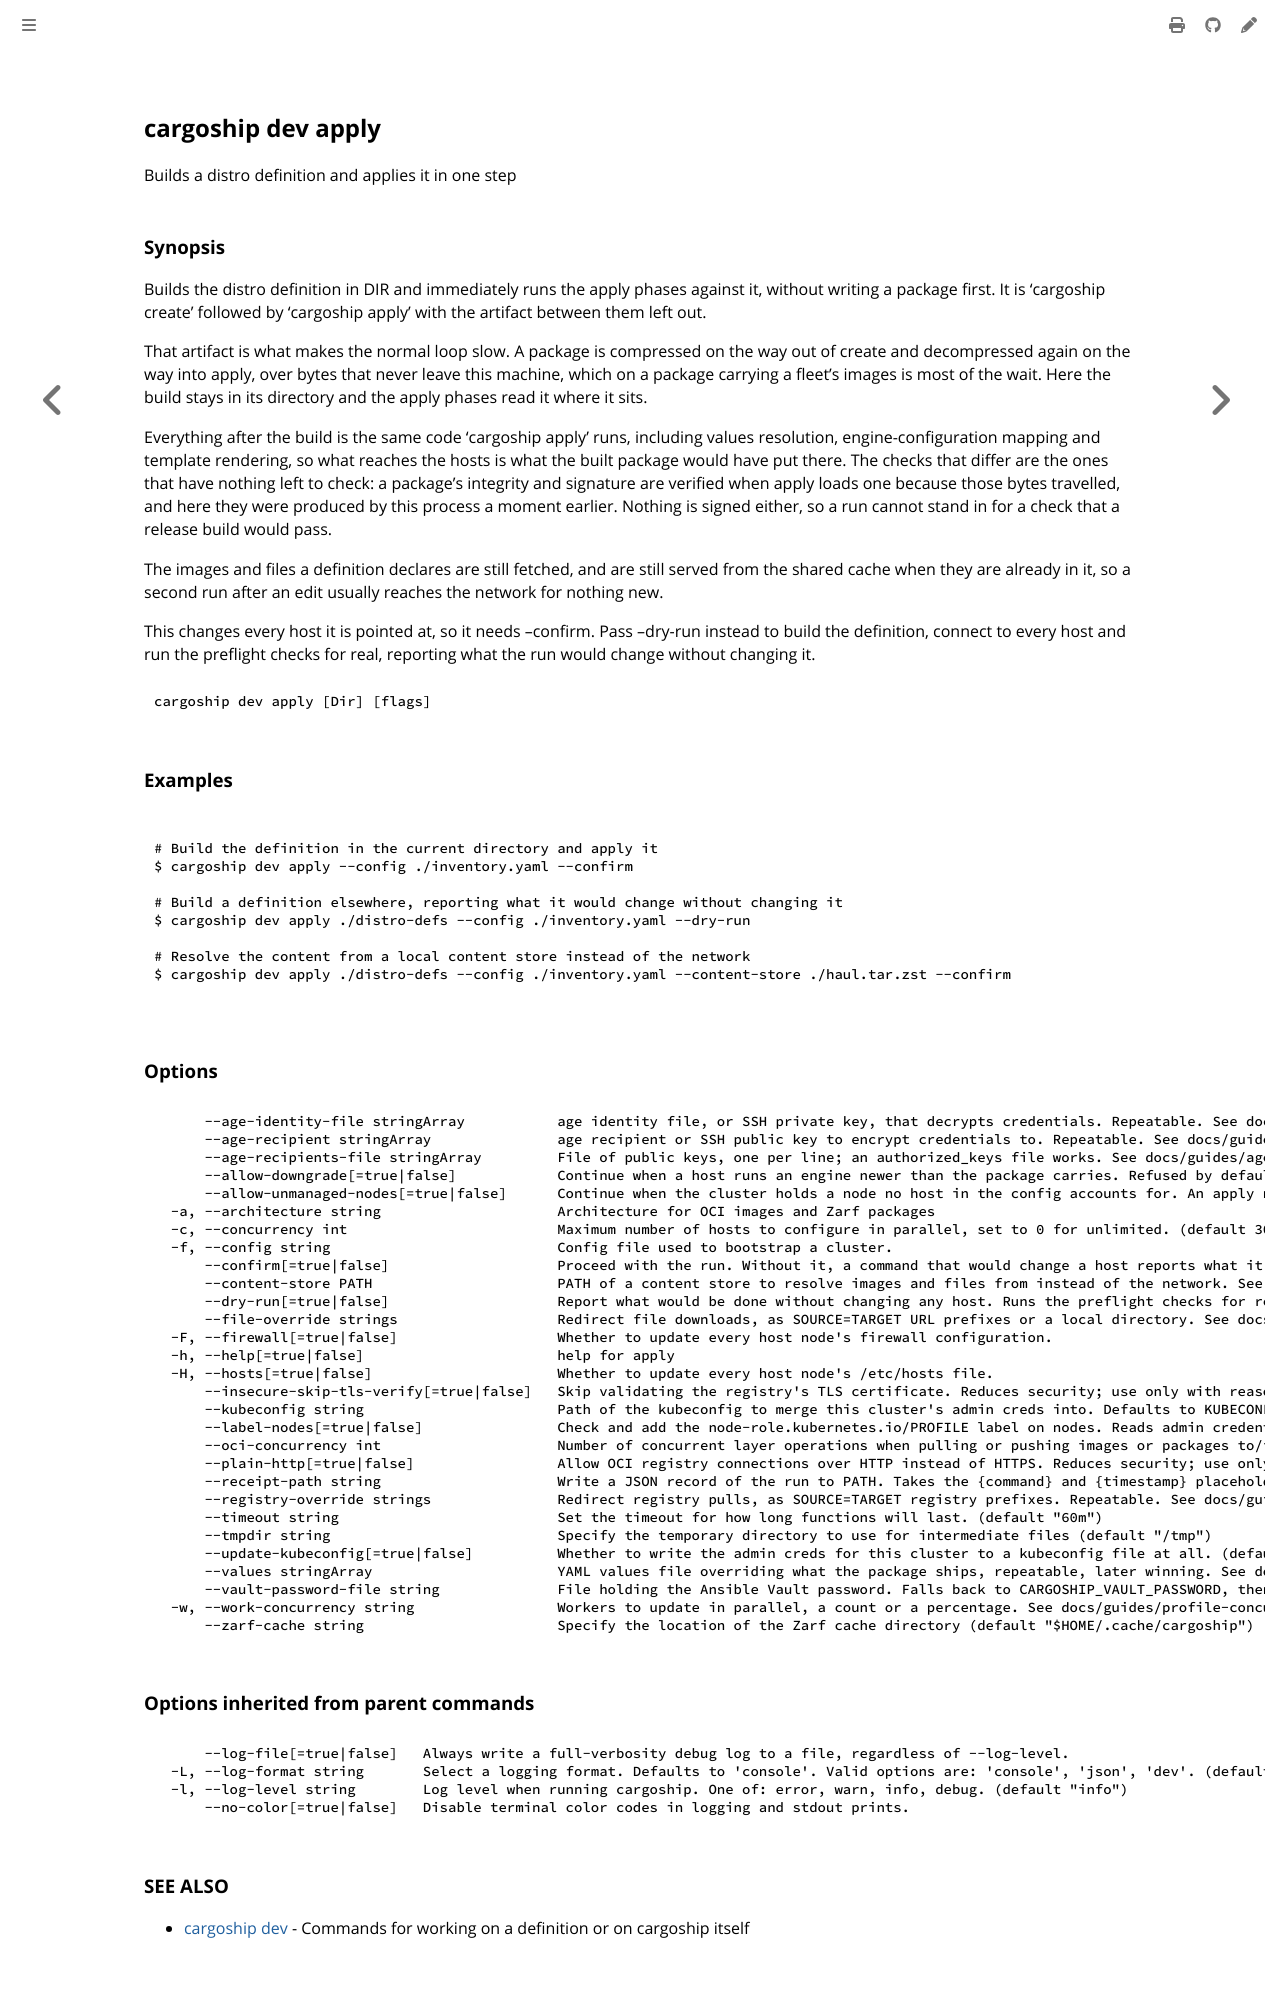

repository: colonel-byte/cargoship · page: commands/cargoship_dev_apply.html · generator: mdbook

<!-- Page generated by Cargoship; DO NOT EDIT -->

## cargoship dev apply

Builds a distro definition and applies it in one step

### Synopsis

Builds the distro definition in DIR and immediately runs the apply phases against it, without writing a package first. It is 'cargoship create' followed by 'cargoship apply' with the artifact between them left out.

That artifact is what makes the normal loop slow. A package is compressed on the way out of create and decompressed again on the way into apply, over bytes that never leave this machine, which on a package carrying a fleet's images is most of the wait. Here the build stays in its directory and the apply phases read it where it sits.

Everything after the build is the same code 'cargoship apply' runs, including values resolution, engine-configuration mapping and template rendering, so what reaches the hosts is what the built package would have put there. The checks that differ are the ones that have nothing left to check: a package's integrity and signature are verified when apply loads one because those bytes travelled, and here they were produced by this process a moment earlier. Nothing is signed either, so a run cannot stand in for a check that a release build would pass.

The images and files a definition declares are still fetched, and are still served from the shared cache when they are already in it, so a second run after an edit usually reaches the network for nothing new.

This changes every host it is pointed at, so it needs --confirm. Pass --dry-run instead to build the definition, connect to every host and run the preflight checks for real, reporting what the run would change without changing it.

```
cargoship dev apply [Dir] [flags]
```

### Examples

```

# Build the definition in the current directory and apply it
$ cargoship dev apply --config ./inventory.yaml --confirm

# Build a definition elsewhere, reporting what it would change without changing it
$ cargoship dev apply ./distro-defs --config ./inventory.yaml --dry-run

# Resolve the content from a local content store instead of the network
$ cargoship dev apply ./distro-defs --config ./inventory.yaml --content-store ./haul.tar.zst --confirm

```

### Options

```
      --age-identity-file stringArray           age identity file, or SSH private key, that decrypts credentials. Repeatable. See docs/guides/age-encryption.md.
      --age-recipient stringArray               age recipient or SSH public key to encrypt credentials to. Repeatable. See docs/guides/age-encryption.md.
      --age-recipients-file stringArray         File of public keys, one per line; an authorized_keys file works. See docs/guides/age-encryption.md.
      --allow-downgrade[=true|false]            Continue when a host runs an engine newer than the package carries. Refused by default; engines do not move back.
      --allow-unmanaged-nodes[=true|false]      Continue when the cluster holds a node no host in the config accounts for. An apply never removes a node.
  -a, --architecture string                     Architecture for OCI images and Zarf packages
  -c, --concurrency int                         Maximum number of hosts to configure in parallel, set to 0 for unlimited. (default 30)
  -f, --config string                           Config file used to bootstrap a cluster.
      --confirm[=true|false]                    Proceed with the run. Without it, a command that would change a host reports what it needs and stops.
      --content-store PATH                      PATH of a content store to resolve images and files from instead of the network. See docs/guides/content-store.md.
      --dry-run[=true|false]                    Report what would be done without changing any host. Runs the preflight checks for real. Does not need --confirm.
      --file-override strings                   Redirect file downloads, as SOURCE=TARGET URL prefixes or a local directory. See docs/guides/file-override.md.
  -F, --firewall[=true|false]                   Whether to update every host node's firewall configuration.
  -h, --help[=true|false]                       help for apply
  -H, --hosts[=true|false]                      Whether to update every host node's /etc/hosts file.
      --insecure-skip-tls-verify[=true|false]   Skip validating the registry's TLS certificate. Reduces security; use only with reason.
      --kubeconfig string                       Path of the kubeconfig to merge this cluster's admin creds into. Defaults to KUBECONFIG, else ~/.kube/config.
      --label-nodes[=true|false]                Check and add the node-role.kubernetes.io/PROFILE label on nodes. Reads admin credentials off a controller.
      --oci-concurrency int                     Number of concurrent layer operations when pulling or pushing images or packages to/from OCI registries. (default 6)
      --plain-http[=true|false]                 Allow OCI registry connections over HTTP instead of HTTPS. Reduces security; use only with reason.
      --receipt-path string                     Write a JSON record of the run to PATH. Takes the {command} and {timestamp} placeholders. It names every host.
      --registry-override strings               Redirect registry pulls, as SOURCE=TARGET registry prefixes. Repeatable. See docs/guides/registry-override.md.
      --timeout string                          Set the timeout for how long functions will last. (default "60m")
      --tmpdir string                           Specify the temporary directory to use for intermediate files (default "/tmp")
      --update-kubeconfig[=true|false]          Whether to write the admin creds for this cluster to a kubeconfig file at all. (default true)
      --values stringArray                      YAML values file overriding what the package ships, repeatable, later winning. See docs/guides/package-values.md.
      --vault-password-file string              File holding the Ansible Vault password. Falls back to CARGOSHIP_VAULT_PASSWORD, then ANSIBLE_VAULT_PASSWORD.
  -w, --work-concurrency string                 Workers to update in parallel, a count or a percentage. See docs/guides/profile-concurrency.md. (default "0")
      --zarf-cache string                       Specify the location of the Zarf cache directory (default "$HOME/.cache/cargoship")
```

### Options inherited from parent commands

```
      --log-file[=true|false]   Always write a full-verbosity debug log to a file, regardless of --log-level.
  -L, --log-format string       Select a logging format. Defaults to 'console'. Valid options are: 'console', 'json', 'dev'. (default "console")
  -l, --log-level string        Log level when running cargoship. One of: error, warn, info, debug. (default "info")
      --no-color[=true|false]   Disable terminal color codes in logging and stdout prints.
```
